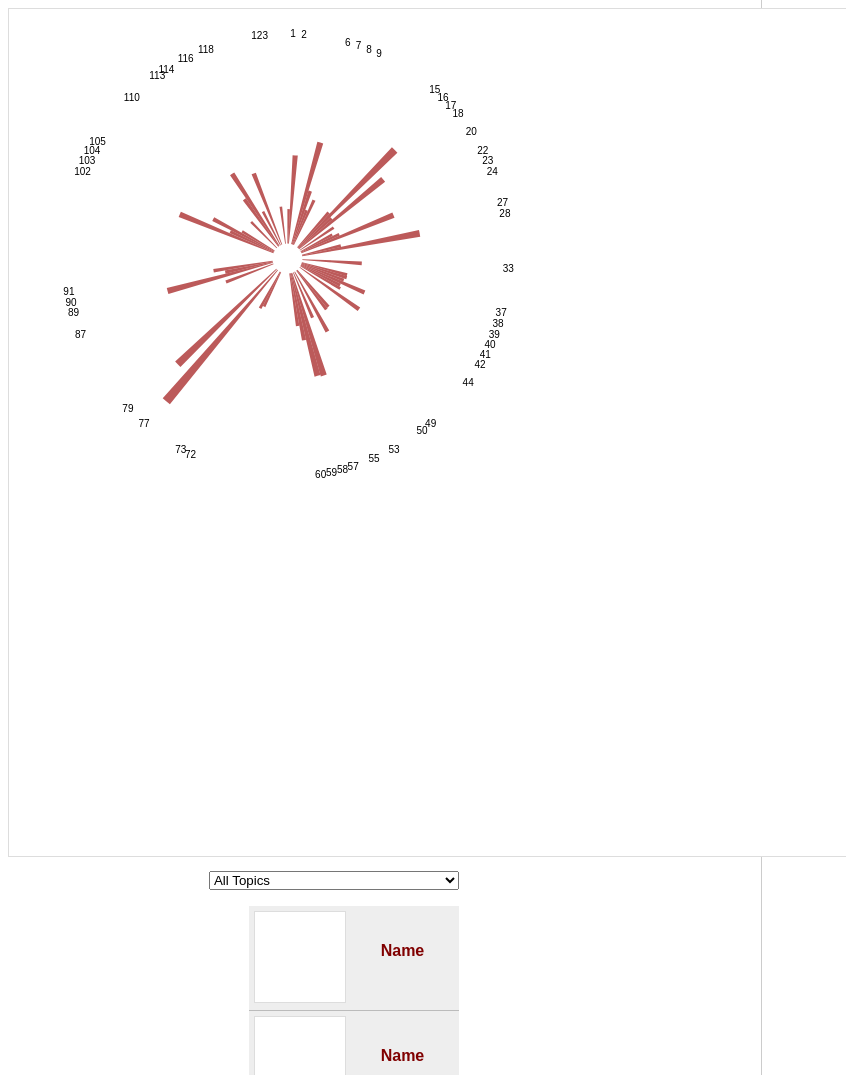
D3 v3 page, settled after 480 driven frames (8 s of simulated time); the page loaded 1 data file(s).


        //Variables
        var topics, sTopics, pubCount, sPubCount;
        var numTopTopics = 50;
        var topicNames = [],
            topicScores = [],
            sTopicScores = [],
            sTopicNames = [];

        //Load in JSON and initialize variables + page content
        d3.json("/data/uchicago.json", function (data) {
            topics = data[1]["ldaTopics"];
            sTopics = data[0]["scopusTopics"];
            sPubCount = data[0]["pubCount"];
            pubCount = data[1]["pubCount"];
            document.getElementById("a-count").innerHTML = pubCount;
            for (i = 0; i < topics.length; i++) {
                var n = topics[i][1]["name"];
                var str = n[0] + " | " + n[1] + " | " + n[2];
                topicNames.push(str);
                topicScores.push(topics[i][1]["score"]);
                n = sTopics[i][1]["name"]
                sTopicNames.push(n);
                sTopicScores.push(topics[i][1]["score"]);
            }

            animateCount();

            setTopResultsNumber(numTopTopics);
            loadData(topicScores);
            setMax(d3.max(topicScores));
            setShowTopOnly(true);
            loadNames(topicNames);
            createSignature("home-svg");
            populateDDList("l");

        });

        function clearSVG() {
            d3.select("#home-svg").selectAll("*").remove();
        }

        function populateDDList(type) {
            $("select").empty();
            $("select").append("<option value='all'>All Topics</option>");

            if (type == "l") {
                for (j = 0; j < topicNames.length; j++) {
                    $("select").append("<option value='" + (j + 1) + "'>" + topicNames[j] + "</option>");
                }
            } else if (type == "s") {
                for (j = 0; j < topicNames.length; j++) {
                    $("select").append("<option value='" + (j + 1) + "'>" + sTopicNames[j] + "</option>");
                }
            }
        }

        function handleButtons(button) {
            if (!button.hasClass("selected")) {
                clearSVG();

                d3.selectAll("button").attr("class", "s-toggle");

                button.addClass("selected");

                var value = button.html();
                if (value == "Learned") {
                    loadNames(topicNames);
                    loadData(topicScores);
                    document.getElementById("a-count").innerHTML = pubCount;
                    animateCount();
                    createSignature("home-svg");
                    populateDDList("l");
                } else if (value == "Traditional") {
                    loadNames(sTopicNames);
                    loadData(sTopicScores);
                    document.getElementById("a-count").innerHTML = sPubCount;
                    animateCount();
                    createSignature("home-svg");
                    populateDDList("s");
                }
            }

        }
    
// ── js/count.js
function animateCount() {
    $('.count').each(function () {
        $(this).prop('Counter', 0).animate({
            Counter: $(this).text()
        }, {
            duration: 2000,
            easing: 'swing',
            step: function (now) {
                $(this).text(Math.ceil(now));
            }
        });
    });
}
// ── js/search.js
document.getElementById("query").onkeypress = function (e) {
    if (!e) e = window.event;
    var keyCode = e.keyCode || e.which;
    if (keyCode == '13') {
        // Enter pressed
        search();
    }
}

function search() {
    var term = document.getElementById("query").value;
    if (term != null && term != "" && term.replace(" ", "") != "") {
        term = term.toLowerCase();
        term = term.replace(" ", "+");
        window.location.href = "http://jliu99.github.io/search.html?query=" + term;
    }
}
// ── js/signature-module.js
var arraydata, topicnames, barN;;
var svgID, svgW, svgH;
var holeWidth = 15,
    minRadius, maxRadius;
var padding, angle, barPadAngle, textRadius, maxScore;
var radiiValues, topResults, abbrNames;
var topResultsNumber = 10,
    labelTextSize = 10,
    onlyShowTop = false,
    showNumbers = true,
    padBars = false;

//Default color
var color = "rgb(160, 20, 20)";

var scale = d3.scale.linear()
    .clamp(true)
    .nice();

/* MUST do before generating a signature */

// Sets the data to represent
function loadData(dataValues) {
    arraydata = dataValues;
    barN = dataValues.length;
    maxScore = d3.max(arraydata);
}

// Sets the names of the topics; should just be an array of strings
function loadNames(nameValues) {
    topicnames = nameValues;
}

// Sets the maximum (for configuring the scale of the radius)
function setMax(value) {
    maxScore = value;
}

// Sets the number of top results to be displayed
function setTopResultsNumber(value) {
    topResultsNumber = value;
}

// Toggles whether to only show the results as top results or not
function setShowTopOnly(value) {
    onlyShowTop = value;
}

//Toggles whether to show numbers for each bar or not
function setShowNumbers(value) {
    showNumbers = value;
}

function setPadBars(value) {
    padBars = value;
}

function setColor(value) {
    color = value.toString();
}

// Stationary Signature; for related profile displays. No labels, no animation

function createStagnantSignature(selectedsvgid) {
    svgID = "#" + selectedsvgid;
    var svg = d3.select(svgID);
    svgW = $(svgID).width();
    svgH = $(svgID).height();

    var n;
    if (svgW < svgH) {
        n = svgW;
    } else {
        n = svgH;
    }

    var padding = n / 16.5;
    var minRadius = holeWidth / 2;
    var maxRadius = 3.1 * n / 7
    var angle = (2 * Math.PI) / barN;

    var rvalues = [];

    scale.domain([0, maxScore])
        .range([minRadius, maxRadius]);

    for (i = 0; i < barN; i++) {
        var radius = scale(arraydata[i]);
        rvalues.push(radius);
    }

    for (i = 0; i < barN; i++) {
        var arc = d3.svg.arc()
            .innerRadius(3)
            .outerRadius(minRadius)
            .startAngle(i * angle)
            .endAngle((i + 1) * angle);

        var cbar = svg.append("path")
            .attr("d", arc)
            .attr("fill", color)
            .attr("transform", "translate(" + svgW / 2 + ", " + svgH / 2 + ")")
            .attr("opacity", "0");

        arc.outerRadius(rvalues[i]);
        
        if (rvalues[i] < maxRadius / 6.5) {
            cbar.attr("visibility", "hidden")
        } else {
            cbar.transition()
                .duration(450)
                .delay(350 + i * 5)
                .attr("d", arc)
                .attr("opacity", "0.7");
        }
    }
}

function createSignature(selectedsvgid) {
    svgID = "#" + selectedsvgid;
    var svg = d3.select(svgID);
    svgW = $(svgID).width();
    svgH = $(svgID).height();

    var n;
    if (svgW < svgH) {
        n = svgW;
    } else {
        n = svgH;
    }

    padding = n / 17.5;
    var maxRadius = 3 * n / 8;
    var minRadius = holeWidth;
    angle = (2 * Math.PI) / barN;
    barPadAngle = angle / 12;

    var rvalues = [];

    //Takes the values of the dataset and scales them to the boundaries of the radii values

    scale.domain([0, maxScore])
        .range([minRadius, maxRadius]);

    for (i = 0; i < barN; i++) {
        var radius = scale(arraydata[i]);
        rvalues.push(radius);
    }

    radiiValues = rvalues;

    textRadius = d3.max(radiiValues) + 1.2 * padding;
    var minTextRadius = maxRadius / 2;

    var topValues = arraydata.concat().sort(function (a, b) {
        return a - b;
    }).reverse().slice(0, topResultsNumber);


    var refinedValues = [];

    for (i = 0; i < topResultsNumber; i++) {
        if (topValues[i] != 0) {
            refinedValues.push(topValues[i]);
        }
    }

    topResults = refinedValues;

    //CONSTRUCTION

    for (i = 0; i < barN; i++) {
        var isTopResult = false;
        for (k = 0; k < topResultsNumber; k++) {
            if (topResults[k] == arraydata[i]) {
                isTopResult = true;
            }
        }

        //creates the invisible strip
        var arc = d3.svg.arc()
            .innerRadius(holeWidth)
            .outerRadius(maxRadius - 1.75 * padding);

        if (padBars) {
            arc.startAngle(i * angle + barPadAngle)
                .endAngle((i + 1) * angle - barPadAngle);
        } else {
            arc.startAngle(i * angle)
                .endAngle((i + 1) * angle);
        }

        var gp = svg.append("g")
            .attr("id", "gp" + (i + 1))
            .attr("onmouseover", "selectBar(d3.select(this))")
            .attr("onmouseout", "resetBars()");

        var current = d3.select("#gp" + (i + 1));

        current.append("path")
            .attr("d", arc)
            .attr("fill", "rgba(0, 0, 0, 0)")
            .attr("id", "space" + (i + 1))
            .attr("transform", "translate(" + svgW / 2 + ", " + svgH / 2 + ")");

        //adjusts for visible strip
        arc.outerRadius(minRadius);

        var cbar = current.append("path")
            .attr("d", arc)
            .attr("fill", color)
            .attr("transform", "translate(" + svgW / 2 + ", " + svgH / 2 + ")")
            .attr("opacity", "0")
            .attr("id", "bar" + (i + 1));

        arc.outerRadius(rvalues[i]);

        if (arraydata[i] == 0 || (onlyShowTop && !isTopResult)) {
            gp.attr("visibility", "hidden");
            current.attr("visibility", "hidden");
        } else {
            cbar.transition()
                .duration(450)
                .delay(350 + i * 15)
                .attr("d", arc)
                .attr("opacity", "0.7");
        }

        //NOT the actual angle; calculated based on a scale where 0 is east and angles are measured counter-clockwise
        var calcAngle = Math.PI / 2 - (angle * i + angle / 2);

        var textX = Math.cos(calcAngle) * textRadius;
        var textY = Math.sin(calcAngle) * textRadius;

        //Topic labels
        var t = current.append("text")
            .text(i + 1)
            .attr("fill", "black")
            .attr("text-anchor", "middle")
            .attr("font-family", "Arial")
            .attr("font-size", labelTextSize)
            .attr("x", svgW / 2 + textX)
            .attr("y", svgH / 2 - textY)
            .attr("opacity", "0")
            .attr("visibility", "hidden")
            .attr("id", "label" + (i + 1));

        if (isTopResult && showNumbers) {
            t.attr("visibility", "visible")
                .transition()
                .duration(450)
                .delay(350 + i * 15)
                .attr("opacity", "1");
        }

    }

    var fixedtxt = svg.append("text")
        .attr("id", "fixed")
        .attr("font-size", 2 * labelTextSize)
        .attr("x", svgW / 2)
        .attr("y", svgH - 2 * labelTextSize)
        .attr("fill", "black")
        .attr("text-anchor", "middle")
        .attr("opacity", 0)
        .attr("visibility", "hidden")
        .style("text-transform", "capitalize");

}

function resetBars() {
    var svg = d3.select(svgID);
    svgW = $(svgID).width();
    svgH = $(svgID).height();

    var n;
    if (svgW < svgH) {
        n = svgW;
    } else {
        n = svgH;
    }

    var padding = n / 16.5;
    var minRadius = holeWidth;
    var maxRadius = 3 * n / 8;


    textRadius = d3.max(radiiValues) + 1.2 * padding;

    scale.domain([0, maxScore])
        .range([minRadius, maxRadius]);

    var rValues = [];

    for (i = 0; i < radiiValues.length; i++) {
        rValues.push(scale(arraydata[i]));
    }

    radiiValues = rValues;

    textRadius = d3.max(radiiValues) + 1.2 * padding;

    for (i = 0; i < barN; i++) {
        var isTopResult = false;
        for (k = 0; k < topResultsNumber; k++) {
            if (topResults[k] == arraydata[i]) {
                isTopResult = true;
            }
        }
        var arc = d3.svg.arc()
            .innerRadius(holeWidth)
            .outerRadius(radiiValues[i]);
        if (padBars) {
            arc.startAngle(i * angle + barPadAngle)
                .endAngle((i + 1) * angle - barPadAngle);
        } else {
            arc.startAngle(i * angle)
                .endAngle((i + 1) * angle);
        }

        d3.select("#bar" + (i + 1)).transition()
            .duration(200)
            .attr("transform", "translate(" + svgW / 2 + ", " + svgH / 2 + ") scale(1)")
            .attr("opacity", "0.7")
            .attr("d", arc);

        var calcAngle = Math.PI / 2 - (angle * i + angle / 2);

        d3.select("#space" + (i + 1)).transition()
            .duration(200)
            .attr("transform", "translate(" + svgW / 2 + ", " + svgH / 2 + ") scale(1)");

        var textX = Math.cos(calcAngle) * textRadius;
        var textY = Math.sin(calcAngle) * textRadius;

        if (isTopResult && showNumbers) {
            d3.select("#label" + (i + 1)).transition()
                .attr("x", svgW / 2 + textX)
                .attr("y", svgH / 2 - textY)
                .attr("font-size", labelTextSize)
                .attr("visibility", "visible")
                .attr("opacity", "1");

        } else {
            d3.select("#label" + (i + 1)).transition()
                .attr("x", svgW / 2 + textX)
                .attr("y", svgH / 2 - textY)
                .attr("font-size", labelTextSize)
                .attr("opacity", "0");

        }
    }

    d3.select("#fixed").transition()
        .attr("x", svgW / 2)
        .attr("y", svgH - 2 * labelTextSize)
        .attr("opacity", "0")
        .attr("visibility", "hidden");
}

// HOVER EFFECTS

function selectBar(selection) {

    var id = selection.attr("id");
    id = parseInt(id.replace('gp', ''));
    var index = id - 1;

    //Calculates new angles

    var largeAngle = (4 * Math.PI) / (barN - 1); //ANGLE OF ENLARGED BAR
    var largeAngleDifference = largeAngle - angle;
    var smallAngle = ((2 * Math.PI) - largeAngle) / (barN - 1); //ANGLE OF SHRUNKEN BARS
    var smallAngleDifference = angle - smallAngle;
    var smallAnglePad = smallAngle / 12;

    //Finds the hovered arc; adjusts it

    var largeSAngle, largeEAngle;

    //Finds the selected bar; calculates its new angles.
    for (i = 0; i < barN; i++) {
        if (i == index) {
            largeSAngle = (i * angle) - (largeAngleDifference / 2);
            largeEAngle = largeSAngle + largeAngle;
            var arc = d3.svg.arc()
                .innerRadius(holeWidth)
                .outerRadius(radiiValues[i])
                .startAngle(largeSAngle)
                .endAngle(largeEAngle);

            var calcAngle = (largeSAngle + largeAngle / 2);

            if (padBars) {
                if (i < barN / 2) {
                    calcAngle -= smallAnglePad;
                } else if (i > barN / 2) {
                    calcAngle += smallAnglePad;
                }
            }

            var textX = Math.cos(calcAngle) * (textRadius);
            var textY = Math.sin(calcAngle) * (textRadius);


            if (showNumbers) {
                d3.select("#label" + id).transition()
                    .attr("font-size", labelTextSize * 11 / 8)
                    .attr("visibility", "visible")
                    .attr("opacity", "1");
            }

            d3.select("#bar" + id).transition()
                .duration(200)
                .attr("d", arc)
                .attr("opacity", ".9")
                .attr("transform", "translate(" + svgW / 2 + ", " + svgH / 2 + ") scale(1.05)");

            d3.select("#space" + id).transition()
                .duration(50)
                .attr("transform", "translate(" + svgW / 2 + ", " + svgH / 2 + ") scale(2)");

            d3.select("#fixed")
                .text(topicnames[i])
                .attr("visibility", "visible")
                .transition()
                .duration(200)
                .attr("opacity", "1");

            var bbox = d3.select("#fixed").node().getBBox();

            var txtWidth = bbox.width;

            if (txtWidth > svgW) {
                d3.select("#fixed").attr("font-size", 1.5 * labelTextSize);
            } else {

                d3.select("#fixed").attr("font-size", 2 * labelTextSize);
            }

            break;
        }
    }

    //Adjusts other bars based on the new angle of the selected one.

    for (i = 0; i < barN; i++) {
        var isTopResult = false;

        for (k = 0; k < topResultsNumber; k++) {
            if (topResults[k] == arraydata[i]) {
                isTopResult = true;
            }
        }

        arc = d3.svg.arc()
            .innerRadius(holeWidth)
            .outerRadius(radiiValues[i]);

        if (i < id) {
            var tempS = largeSAngle - ((index - i) * smallAngle);
            var tempE = largeSAngle - ((index - i - 1) * smallAngle);
            if (padBars) {
                arc.startAngle(2 * Math.PI + tempS + smallAnglePad)
                    .endAngle(2 * Math.PI + tempE - smallAnglePad);
            } else {
                arc.startAngle(2 * Math.PI + tempS)
                    .endAngle(2 * Math.PI + tempE);
            }
            calcAngle = Math.PI / 2 - (2 * Math.PI + largeSAngle - ((index - i) * smallAngle) + smallAngle / 2);

        } else if (i > index) {
            if (padBars) {
                arc.startAngle(largeEAngle + ((i - index - 1) * smallAngle) + smallAnglePad)
                    .endAngle(largeEAngle + ((i - index) * smallAngle) - smallAnglePad);
            } else {
                arc.startAngle(largeEAngle + ((i - index - 1) * smallAngle))
                    .endAngle(largeEAngle + ((i - index) * smallAngle));
            }
            calcAngle = Math.PI / 2 - (largeEAngle + ((i - index - 1) * smallAngle) + smallAngle / 2);
        }

        if (i != index) {
            d3.select("#bar" + (i + 1)).transition()
                .duration(200)
                .attr("opacity", "0.3")

            .attr("transform", "translate(" + svgW / 2 + ", " + svgH / 2 + ")")
                .attr("d", arc);

            if (isTopResult && i != index && Math.abs(i - index) % barN >= 2) {
                d3.select("#label" + (i + 1)).transition()
                    .attr("font-size", labelTextSize)
                    .attr("visibility", "visible")
                    .attr("opacity", ".4");
            } else {
                d3.select("#label" + (i + 1)).transition()
                    .attr("font-size", labelTextSize)
                    .attr("opacity", "0");

            }
        }
    }
}

/* general functionality */

var resizeTimer;
$(window).resize(function () {
    clearTimeout(resizeTimer);
    resizeTimer = setTimeout(resetBars, 100);
});

### data: data/uchicago.json
[
 {
  "authorName": "University of Chicago",
  "scopusTopics": [
   [
    0,
    "{... 2 keys}"
   ],
   [
    0,
    "{... 2 keys}"
   ],
   [
    0,
    "{... 2 keys}"
   ],
   [
    0,
    "{... 2 keys}"
   ],
   [
    0,
    "{... 2 keys}"
   ],
   [
    0,
    "{... 2 keys}"
   ],
   [
    0,
    "{... 2 keys}"
   ],
   [
    0,
    "{... 2 keys}"
   ],
   "... 317 more items"
  ],
  "pubCount": 153984
 },
 {
  "authorName": "University of Chicago",
  "ldaTopics": [
   [
    "24",
    "{... 2 keys}"
   ],
   [
    "25",
    "{... 2 keys}"
   ],
   [
    "26",
    "{... 2 keys}"
   ],
   [
    "27",
    "{... 2 keys}"
   ],
   [
    "20",
    "{... 2 keys}"
   ],
   [
    "21",
    "{... 2 keys}"
   ],
   [
    "22",
    "{... 2 keys}"
   ],
   [
    "23",
    "{... 2 keys}"
   ],
   "... 117 more items"
  ],
  "pubCount": 153534
 }
]